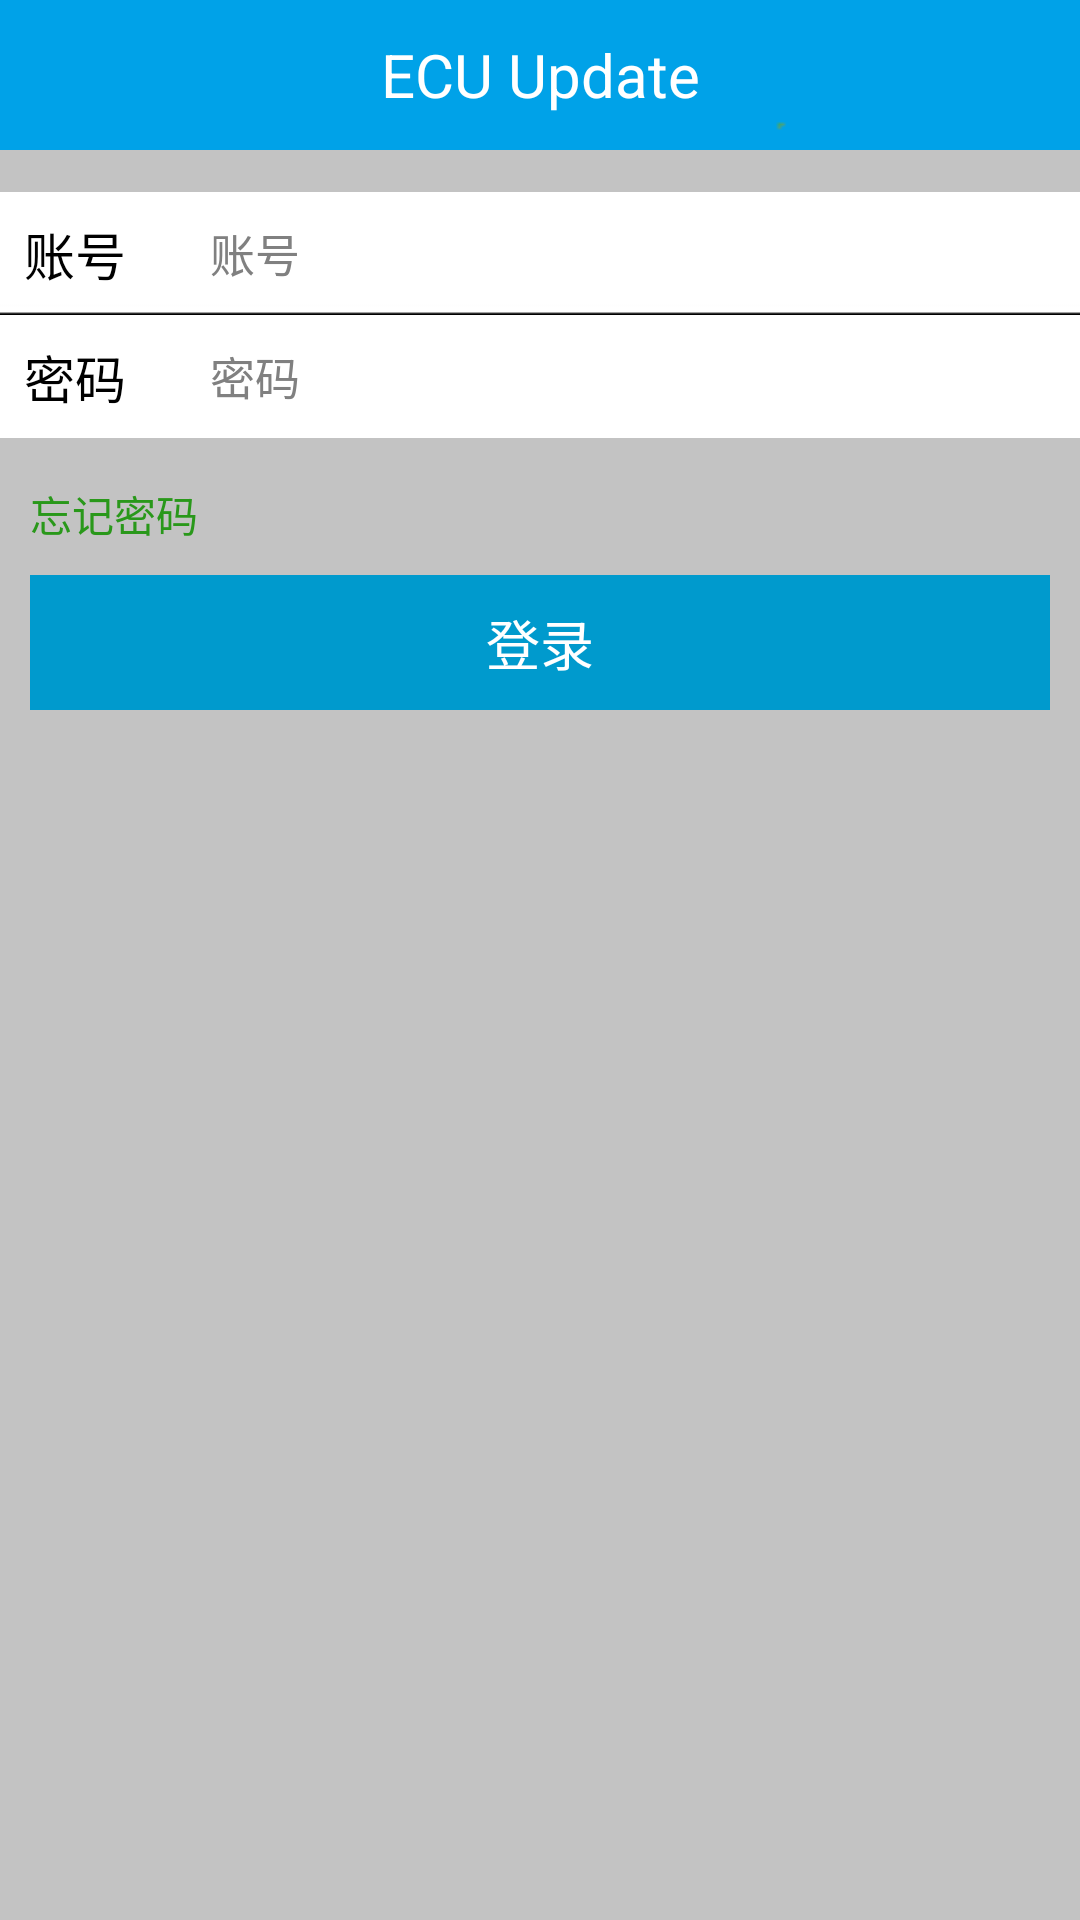

Here is an Android app screen rendered from its layout file. Give the layout XML and the strings, colors and styles it references.
<!-- AndroidManifest.xml: application theme android:Theme.Wallpaper -->
<!-- res/layout/activity_login.xml -->
<LinearLayout xmlns:android="http://schemas.android.com/apk/res/android"
    android:layout_width="fill_parent"
    android:layout_height="fill_parent"
    android:background="@drawable/bkcolor"
    android:orientation="vertical" >

    <LinearLayout
        android:layout_width="fill_parent"
        android:layout_height="50dp"
        android:background="@drawable/login_topbg2"
        android:gravity="center_vertical"
        android:orientation="horizontal" >

        <TextView
            android:id="@+id/tv_friend_title"
            android:layout_width="wrap_content"
            android:layout_height="50dip"
            android:layout_weight="1"
            android:gravity="center"
            android:text="@string/app_name"
            android:textColor="#ffffff"
            android:textSize="20dip" />

    </LinearLayout>

    <RelativeLayout
        android:id="@+id/editRel"
        android:layout_width="fill_parent"
        android:layout_height="wrap_content" >

        <RelativeLayout
            android:id="@+id/accountRel"
            android:layout_width="fill_parent"
            android:layout_height="wrap_content"
            android:layout_marginTop="14dp"
            android:background="@drawable/login_preference_first_item"
            android:clickable="true"
            android:gravity="center_vertical" >

            <TextView
                android:id="@+id/account"
                android:layout_width="wrap_content"
                android:layout_height="wrap_content"
                android:padding="8dp"
                android:text="@string/account"
                android:textColor="#000"
                android:textSize="17sp" />

            <EditText
                android:id="@+id/accountEdittext"
                android:layout_width="fill_parent"
                android:layout_height="wrap_content"
                android:layout_centerVertical="true"
                android:layout_marginLeft="20dip"
                android:layout_toRightOf="@id/account"
                android:background="@null"
                android:hint="@string/account"
                android:textSize="15sp" />
        </RelativeLayout>

        <RelativeLayout
            android:id="@+id/pwdRel"
            android:layout_width="fill_parent"
            android:layout_height="wrap_content"
            android:layout_below="@id/accountRel"
            android:background="@drawable/login_preference_last_item"
            android:clickable="true"
            android:gravity="center_vertical" >

            <TextView
                android:id="@+id/pwd"
                android:layout_width="wrap_content"
                android:layout_height="wrap_content"
                android:padding="8dp"
                android:text="@string/pwd"
                android:textColor="#000"
                android:textSize="17sp" />

            <EditText
                android:id="@+id/pwdEdittext"
                android:layout_width="fill_parent"
                android:layout_height="wrap_content"
                android:layout_centerVertical="true"
                android:layout_marginLeft="20dip"
                android:layout_toRightOf="@id/pwd"
				android:inputType="textPassword"
                android:background="@null"
                android:hint="@string/pwd"
                android:textSize="15sp" />
        </RelativeLayout>
    </RelativeLayout>

    <TextView
        android:id="@+id/forget_pwd"
        android:layout_width="fill_parent"
        android:layout_height="wrap_content"
		android:layout_marginLeft="10dp"
        android:layout_marginTop="15dip"
        android:text="@string/forget_pwd"
        android:textColor="#29981A" />
    
	<Button
		android:id="@+id/login"
		android:layout_width="fill_parent"
		android:layout_height="45dp"
		android:layout_marginTop="10dp"
		android:layout_marginLeft="10dp"
		android:layout_marginRight="10dp"
		android:background="@drawable/btn_selector"
		android:text="@string/login_in"
		android:textColor="#ffffff"
		android:textSize="18sp" />
        
    <TextView
        android:id="@+id/debugView"
        android:layout_width="wrap_content"
        android:layout_height="wrap_content"
        android:layout_marginLeft="10dip"
        android:layout_marginRight="10dip"
        android:layout_marginTop="15dip"
        android:background="#ffffff"
        android:textColor="#000000" />
</LinearLayout>
<!-- resources referenced by this layout -->
<resources>
  <!-- drawable bkcolor: png bitmap (drawable-hdpi, 1683 bytes) -->
  <!-- drawable btn_selector (drawable) -->
  <selector xmlns:android="http://schemas.android.com/apk/res/android">
  
          <item android:drawable="@drawable/clr_normal" android:state_pressed="false"/>
          <item android:drawable="@drawable/clr_pressed" android:state_pressed="true"/>
  
      </selector>
  <!-- drawable login_preference_first_item: png bitmap (drawable-xhdpi, 337 bytes) -->
  <!-- drawable login_preference_last_item: png bitmap (drawable-xhdpi, 319 bytes) -->
  <!-- drawable login_topbg2: png bitmap (drawable-xhdpi, 343 bytes) -->
  <string name="account">账号</string>
  <string name="app_name">ECU Update</string>
  <string name="forget_pwd">忘记密码</string>
  <string name="login_in">登录</string>
  <string name="pwd">密码</string>
</resources>
